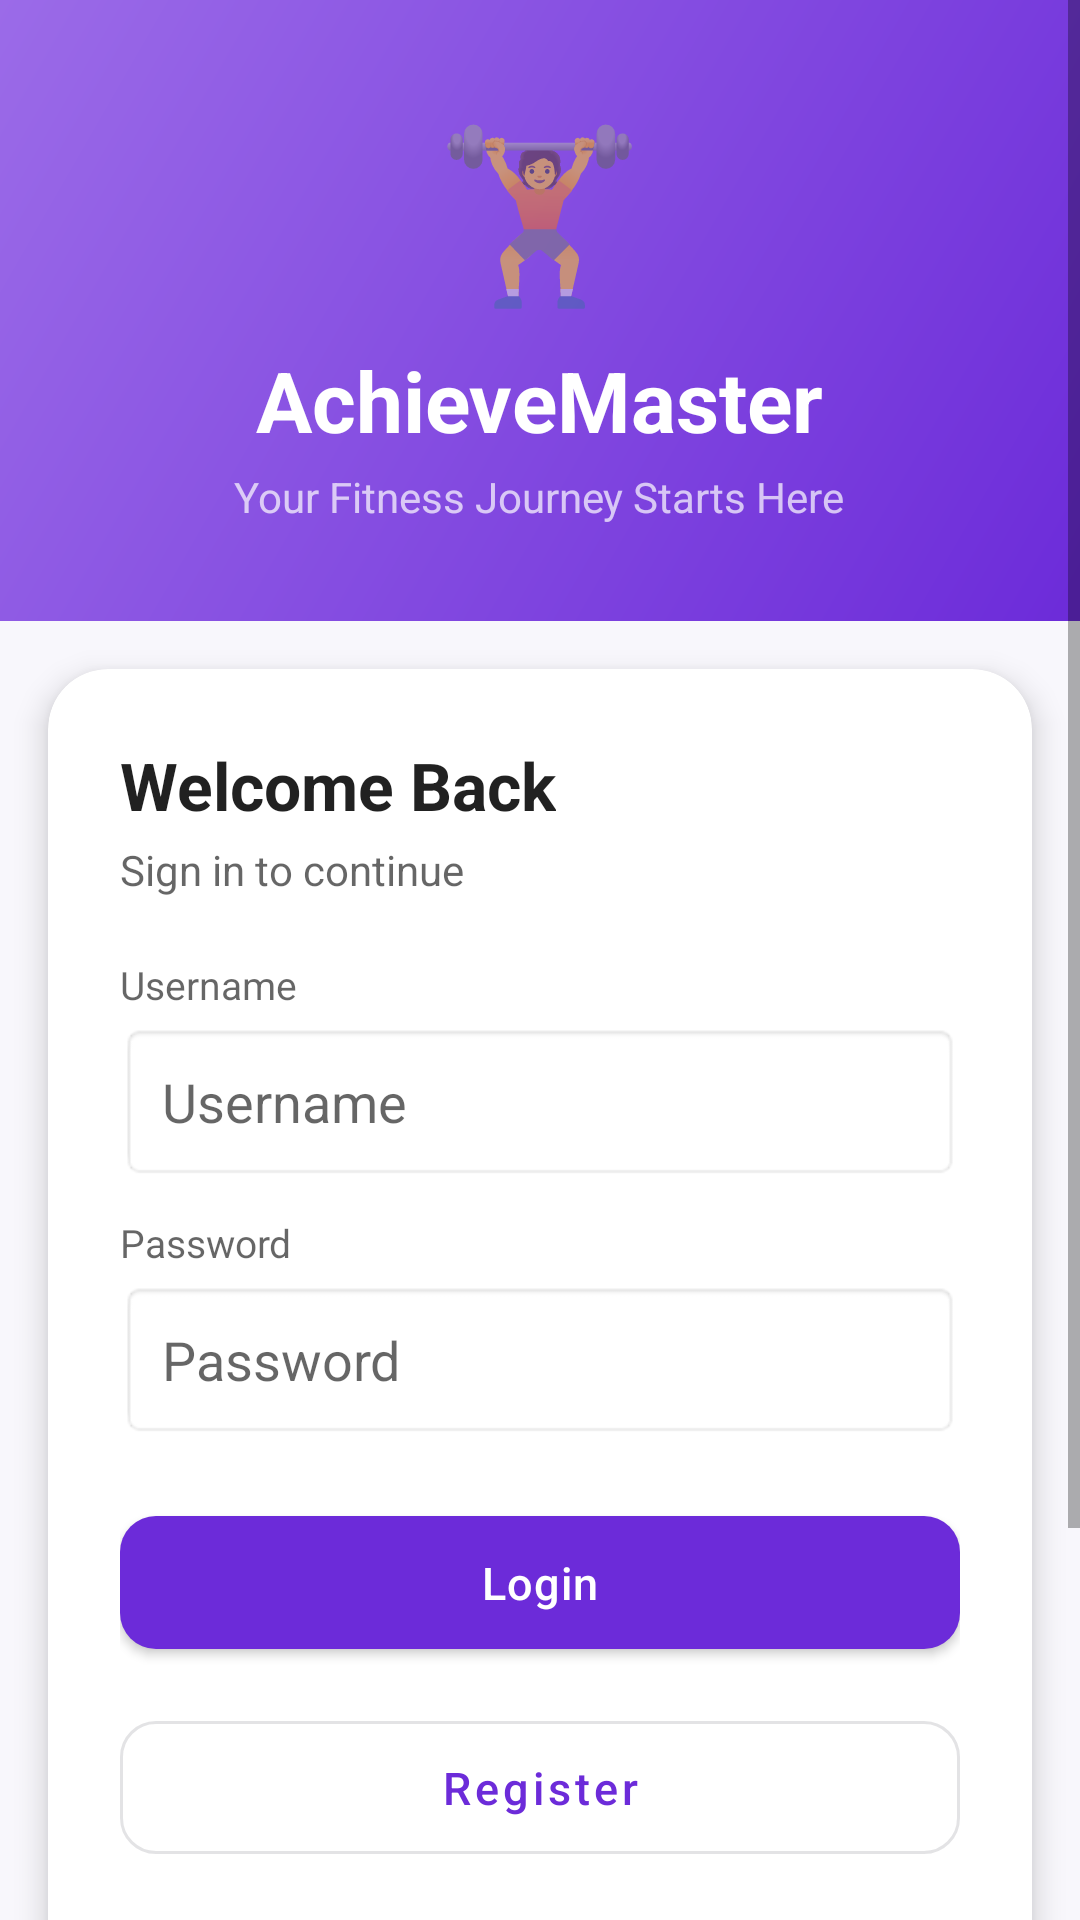

Android layout source for this screen:
<!-- AndroidManifest.xml: application theme Theme.AchieveMaster -->
<!-- res/layout/activity_login.xml -->
<?xml version="1.0" encoding="utf-8"?>
<ScrollView xmlns:android="http://schemas.android.com/apk/res/android"
    xmlns:app="http://schemas.android.com/apk/res-auto"
    android:layout_width="match_parent"
    android:layout_height="match_parent"
    android:fillViewport="true"
    android:background="?android:attr/colorBackground">

    <LinearLayout
        android:layout_width="match_parent"
        android:layout_height="wrap_content"
        android:orientation="vertical">

        <LinearLayout
            android:layout_width="match_parent"
            android:layout_height="wrap_content"
            android:orientation="vertical"
            android:background="@drawable/bg_gradient_primary"
            android:padding="32dp"
            android:paddingTop="56dp"
            android:paddingBottom="48dp"
            android:gravity="center">

            <TextView
                android:layout_width="wrap_content"
                android:layout_height="wrap_content"
                android:text="🏋️"
                android:textSize="56sp" />

            <TextView
                android:layout_width="wrap_content"
                android:layout_height="wrap_content"
                android:text="@string/app_name"
                android:textSize="28sp"
                android:textStyle="bold"
                android:textColor="@color/white"
                android:layout_marginTop="8dp" />

            <TextView
                android:layout_width="wrap_content"
                android:layout_height="wrap_content"
                android:text="@string/your_fitness_journey"
                android:textSize="14sp"
                android:textColor="@color/white_70"
                android:layout_marginTop="4dp"
                android:gravity="center" />

        </LinearLayout>

        <androidx.cardview.widget.CardView
            android:layout_width="match_parent"
            android:layout_height="wrap_content"
            android:layout_margin="16dp"
            android:layout_marginTop="-24dp"
            app:cardCornerRadius="20dp"
            app:cardElevation="6dp">

            <LinearLayout
                android:layout_width="match_parent"
                android:layout_height="wrap_content"
                android:orientation="vertical"
                android:padding="24dp">

                <TextView
                    android:id="@+id/tvFormTitle"
                    android:layout_width="wrap_content"
                    android:layout_height="wrap_content"
                    android:text="@string/welcome_back"
                    android:textSize="22sp"
                    android:textStyle="bold"
                    android:textColor="?android:attr/textColorPrimary" />

                <TextView
                    android:id="@+id/tvFormSubtitle"
                    android:layout_width="wrap_content"
                    android:layout_height="wrap_content"
                    android:text="@string/sign_in_to_continue"
                    android:textSize="14sp"
                    android:textColor="?android:attr/textColorSecondary"
                    android:layout_marginTop="4dp"
                    android:layout_marginBottom="20dp" />

                <TextView
                    android:id="@+id/tvNameLabel"
                    android:layout_width="match_parent"
                    android:layout_height="wrap_content"
                    android:text="@string/full_name"
                    android:textSize="13sp"
                    android:textColor="?android:attr/textColorSecondary"
                    android:paddingBottom="4dp"
                    android:visibility="gone" />

                <EditText
                    android:id="@+id/etName"
                    android:layout_width="match_parent"
                    android:layout_height="wrap_content"
                    android:hint="@string/full_name"
                    android:inputType="textPersonName"
                    android:padding="14dp"
                    android:background="@android:drawable/editbox_background"
                    android:layout_marginBottom="12dp"
                    android:importantForAutofill="no"
                    android:visibility="gone" />

                <TextView
                    android:id="@+id/tvEmailLabel"
                    android:layout_width="match_parent"
                    android:layout_height="wrap_content"
                    android:text="@string/email"
                    android:textSize="13sp"
                    android:textColor="?android:attr/textColorSecondary"
                    android:paddingBottom="4dp"
                    android:visibility="gone" />

                <EditText
                    android:id="@+id/etEmail"
                    android:layout_width="match_parent"
                    android:layout_height="wrap_content"
                    android:hint="@string/email"
                    android:inputType="textEmailAddress"
                    android:padding="14dp"
                    android:background="@android:drawable/editbox_background"
                    android:layout_marginBottom="12dp"
                    android:importantForAutofill="no"
                    android:visibility="gone" />

                <TextView
                    android:layout_width="match_parent"
                    android:layout_height="wrap_content"
                    android:text="@string/username"
                    android:textSize="13sp"
                    android:textColor="?android:attr/textColorSecondary"
                    android:paddingBottom="4dp" />

                <EditText
                    android:id="@+id/etUsername"
                    android:layout_width="match_parent"
                    android:layout_height="wrap_content"
                    android:hint="@string/username"
                    android:inputType="textPersonName"
                    android:padding="14dp"
                    android:background="@android:drawable/editbox_background"
                    android:layout_marginBottom="12dp"
                    android:importantForAutofill="no" />

                <TextView
                    android:layout_width="match_parent"
                    android:layout_height="wrap_content"
                    android:text="@string/password"
                    android:textSize="13sp"
                    android:textColor="?android:attr/textColorSecondary"
                    android:paddingBottom="4dp" />

                <EditText
                    android:id="@+id/etPassword"
                    android:layout_width="match_parent"
                    android:layout_height="wrap_content"
                    android:hint="@string/password"
                    android:inputType="textPassword"
                    android:padding="14dp"
                    android:background="@android:drawable/editbox_background"
                    android:layout_marginBottom="20dp"
                    android:importantForAutofill="no" />

                <ProgressBar
                    android:id="@+id/progressBar"
                    android:layout_width="wrap_content"
                    android:layout_height="wrap_content"
                    android:layout_gravity="center"
                    android:visibility="gone"
                    android:layout_marginBottom="16dp" />

                <com.google.android.material.button.MaterialButton
                    android:id="@+id/btnLogin"
                    style="@style/AppButton"
                    android:layout_width="match_parent"
                    android:layout_height="wrap_content"
                    android:text="@string/login"
                    android:layout_marginBottom="12dp" />

                <com.google.android.material.button.MaterialButton
                    android:id="@+id/btnRegister"
                    style="@style/AppButtonOutlined"
                    android:layout_width="match_parent"
                    android:layout_height="wrap_content"
                    android:text="@string/register"
                    android:layout_marginBottom="12dp" />

                <View
                    android:layout_width="match_parent"
                    android:layout_height="1dp"
                    android:background="@color/grey_200"
                    android:layout_marginTop="8dp"
                    android:layout_marginBottom="16dp" />

                <com.google.android.material.button.MaterialButton
                    android:id="@+id/btnGoogleSignIn"
                    style="@style/AppButtonOutlined"
                    android:layout_width="match_parent"
                    android:layout_height="wrap_content"
                    android:text="Sign in with Google"
                    android:textColor="@color/colorPrimary"
                    app:icon="@android:drawable/ic_menu_compass"
                    app:iconTint="@color/colorPrimary"
                    app:iconGravity="textStart" />

                <TextView
                    android:id="@+id/tvToggleMode"
                    android:layout_width="wrap_content"
                    android:layout_height="wrap_content"
                    android:layout_gravity="center"
                    android:text="@string/no_account"
                    android:textColor="@color/colorPrimary"
                    android:textSize="14sp"
                    android:textStyle="bold"
                    android:paddingTop="16dp"
                    android:clickable="true"
                    android:focusable="true" />

            </LinearLayout>
        </androidx.cardview.widget.CardView>

    </LinearLayout>
</ScrollView>
<!-- resources referenced by this layout -->
<resources>
  <color name="colorPrimary">#6C2BD9</color>
  <color name="grey_200">#EEEEEE</color>
  <color name="white">#FFFFFFFF</color>
  <color name="white_70">#B3FFFFFF</color>
  <!-- drawable bg_gradient_primary (drawable) -->
  <?xml version="1.0" encoding="utf-8"?>
  <shape xmlns:android="http://schemas.android.com/apk/res/android"
      android:shape="rectangle">
      <gradient
          android:angle="135"
          android:startColor="#6C2BD9"
          android:endColor="#9B6BE8"
          android:type="linear" />
  </shape>
  <string name="app_name">AchieveMaster</string>
  <string name="email">Email</string>
  <string name="full_name">Full Name</string>
  <string name="login">Login</string>
  <string name="no_account">Don\'t have an account? Register</string>
  <string name="password">Password</string>
  <string name="register">Register</string>
  <string name="sign_in_to_continue">Sign in to continue</string>
  <string name="username">Username</string>
  <string name="welcome_back">Welcome Back</string>
  <string name="your_fitness_journey">Your Fitness Journey Starts Here</string>
  <style name="AppButton" parent="Widget.MaterialComponents.Button">
          <item name="android:textSize">15sp</item>
          <item name="android:textAllCaps">false</item>
          <item name="android:paddingTop">12dp</item>
          <item name="android:paddingBottom">12dp</item>
          <item name="cornerRadius">12dp</item>
          <item name="android:letterSpacing">0.02</item>
      </style>
  <style name="AppButtonOutlined" parent="Widget.MaterialComponents.Button.OutlinedButton">
          <item name="android:textSize">15sp</item>
          <item name="android:textAllCaps">false</item>
          <item name="android:paddingTop">12dp</item>
          <item name="android:paddingBottom">12dp</item>
          <item name="cornerRadius">12dp</item>
      </style>
  <style name="Theme.AchieveMaster" parent="Theme.MaterialComponents.DayNight.NoActionBar">
          <item name="colorPrimary">@color/colorPrimary</item>
          <item name="colorPrimaryVariant">@color/colorPrimaryDark</item>
          <item name="colorOnPrimary">@color/white</item>
          <item name="colorSecondary">@color/colorAccent</item>
          <item name="colorSecondaryVariant">@color/colorAccentDark</item>
          <item name="colorOnSecondary">@color/black</item>
          <item name="android:colorBackground">@color/colorBackground</item>
          <item name="colorSurface">@color/colorCard</item>
          <item name="colorOnSurface">@color/colorTextPrimary</item>
          <item name="android:statusBarColor">@color/colorPrimaryDark</item>
          <item name="android:windowLightStatusBar">false</item>
      </style>
  <color name="colorPrimaryDark">#4A1A9E</color>
  <color name="colorAccent">#FFD700</color>
  <color name="colorAccentDark">#F5A623</color>
  <color name="black">#FF000000</color>
  <color name="colorBackground">#F8F7FC</color>
  <color name="colorCard">#FFFFFF</color>
  <color name="colorTextPrimary">#1A1A2E</color>
</resources>
